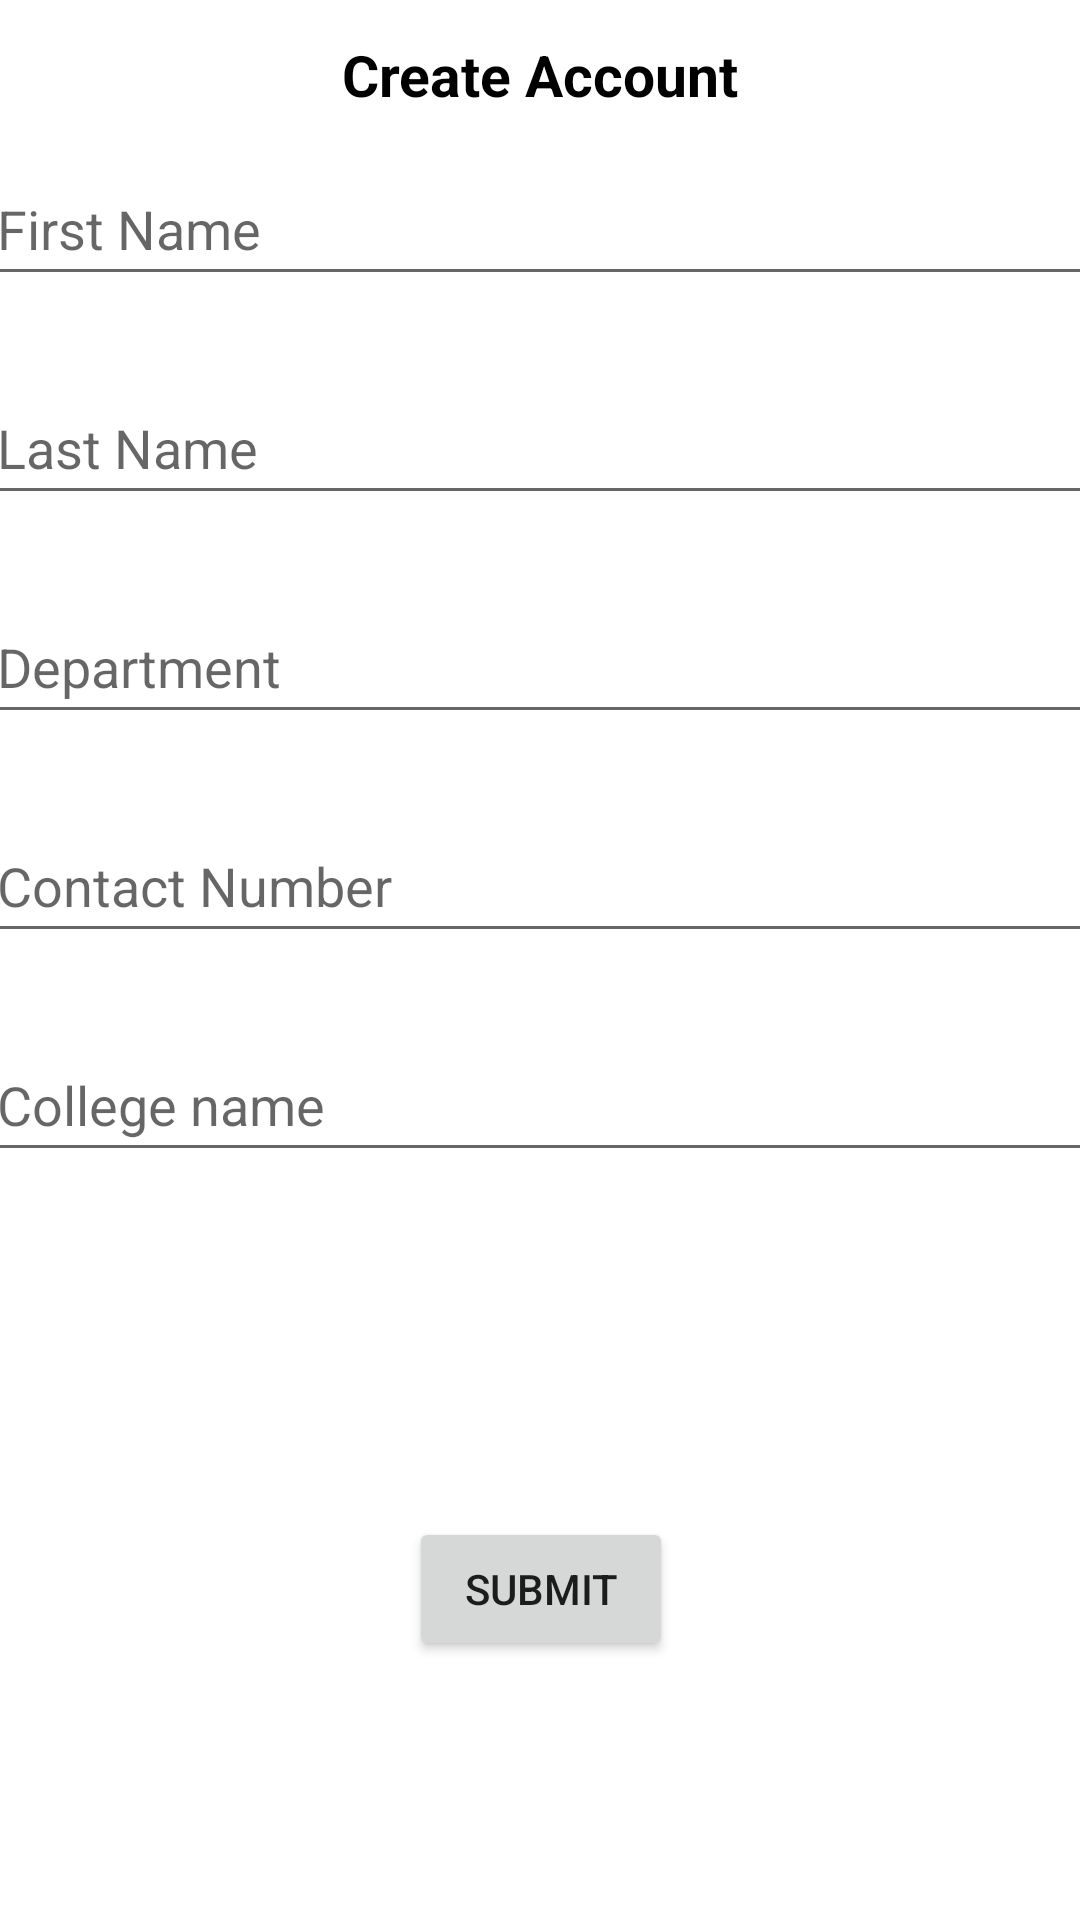

Write the Android layout XML for this screen, with the resource values it uses.
<!-- AndroidManifest.xml: application theme Theme.MySplashScreen -->
<!-- res/layout/activity_create_account.xml -->
<?xml version="1.0" encoding="utf-8"?>
<androidx.constraintlayout.widget.ConstraintLayout xmlns:android="http://schemas.android.com/apk/res/android"
    xmlns:app="http://schemas.android.com/apk/res-auto"
    xmlns:tools="http://schemas.android.com/tools"
    android:layout_width="match_parent"
    android:layout_height="match_parent"
    tools:context=".createAccount">

    <TextView
        android:id="@+id/textView2"
        android:layout_width="203dp"
        android:layout_height="42dp"
        android:layout_marginTop="4dp"
        android:gravity="center"
        android:text="Create Account"
        android:textColor="#000000"
        android:textColorHint="#000000"
        android:textSize="19sp"
        android:textStyle="bold"
        app:layout_constraintEnd_toEndOf="parent"
        app:layout_constraintStart_toStartOf="parent"
        app:layout_constraintTop_toTopOf="parent" />

    <ScrollView
        android:layout_width="371dp"
        android:layout_height="623dp"
        android:layout_marginTop="10dp"
        android:layout_marginBottom="15dp"
        app:layout_constraintBottom_toBottomOf="parent"
        app:layout_constraintEnd_toEndOf="parent"
        app:layout_constraintStart_toStartOf="parent"
        app:layout_constraintTop_toBottomOf="@+id/textView2"
        app:layout_constraintVertical_bias="0.29"
        tools:ignore="SpeakableTextPresentCheck">

        <LinearLayout
            android:layout_width="match_parent"
            android:layout_height="wrap_content"
            android:orientation="vertical">

            <EditText
                android:id="@+id/firstNameTv"
                android:layout_width="match_parent"
                android:layout_height="48dp"
                android:layout_marginTop="10dp"
                android:layout_marginBottom="15dp"
                android:ems="10"
                android:hint="First Name"
                android:inputType="textPersonName" />

            <EditText
                android:id="@+id/lastNameTv"
                android:layout_width="match_parent"
                android:layout_height="48dp"
                android:layout_marginTop="10dp"
                android:layout_marginBottom="15dp"
                android:ems="10"
                android:hint="Last Name"
                android:inputType="textPersonName"
                android:minHeight="48dp" />

            <EditText
                android:id="@+id/departmentTv"
                android:layout_width="match_parent"
                android:layout_height="48dp"
                android:layout_marginTop="10dp"
                android:layout_marginBottom="15dp"
                android:ems="10"
                android:hint="Department"
                android:inputType="textPersonName" />

            <EditText
                android:id="@+id/contactTv"
                android:layout_width="match_parent"
                android:layout_height="48dp"
                android:layout_marginTop="10dp"
                android:layout_marginBottom="15dp"
                android:ems="10"
                android:hint="Contact Number"
                android:inputType="textPersonName"
                android:minHeight="48dp" />

            <EditText
                android:id="@+id/collegeTv"
                android:layout_width="match_parent"
                android:layout_height="48dp"
                android:layout_marginTop="10dp"
                android:layout_marginBottom="15dp"
                android:ems="10"
                android:hint="College name"
                android:inputType="textPersonName" />

            <Button
                android:id="@+id/submitBtn"
                android:layout_width="wrap_content"
                android:layout_height="wrap_content"
                android:layout_gravity="center"
                android:layout_marginTop="100dp"
                android:text="Submit" />
        </LinearLayout>
    </ScrollView>
</androidx.constraintlayout.widget.ConstraintLayout>
<!-- resources referenced by this layout -->
<resources>
  <style name="Theme.MySplashScreen" parent="Theme.MaterialComponents.DayNight.DarkActionBar">
          
          <item name="colorPrimary">@color/purple_500</item>
          <item name="colorPrimaryVariant">@color/purple_700</item>
          <item name="colorOnPrimary">@color/white</item>
          
          <item name="colorSecondary">@color/teal_200</item>
          <item name="colorSecondaryVariant">@color/teal_700</item>
          <item name="colorOnSecondary">@color/black</item>
          
          <item name="android:statusBarColor" tools:targetApi="l">?attr/colorPrimaryVariant</item>
          
      </style>
  <!-- not gathered from this repository: default colours our renderer supplied (Android Studio template values) -->
  <color name="purple_500">#FF6200EE</color>
  <color name="purple_700">#FF3700B3</color>
  <color name="teal_200">#FF03DAC5</color>
  <color name="teal_700">#FF018786</color>
  <color name="black">#FF000000</color>
  <color name="white">#FFFFFFFF</color>
</resources>
